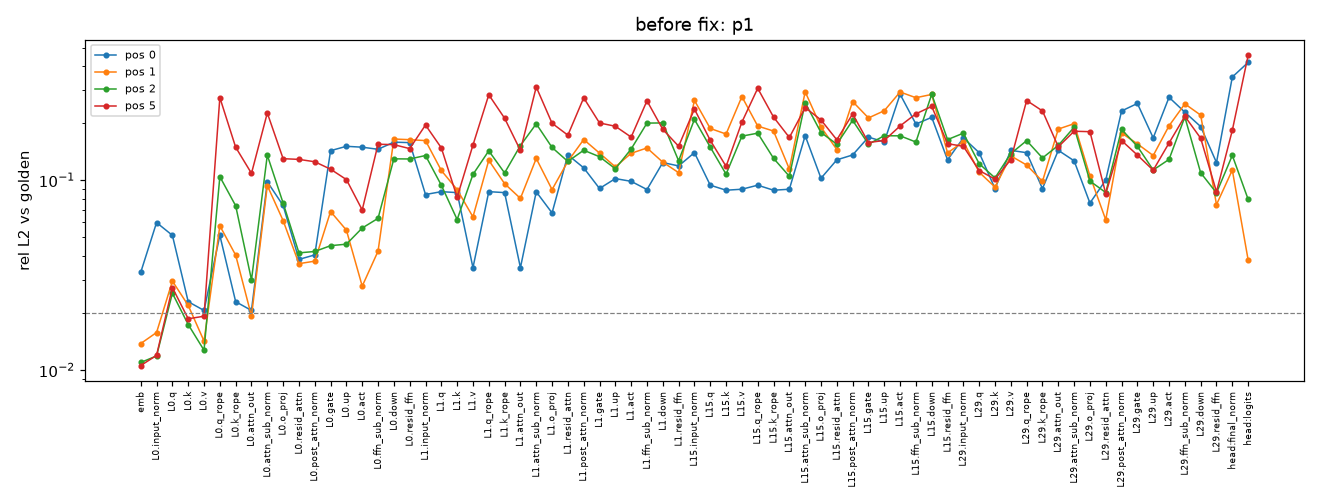

Data behind this chart, as committed beside it:
layer, name, pos, rel_l2, max_abs, cos, note
, embed, 0, 0.03279, 0.06939, 0.9995, 
, embed, 1, 0.01382, 0.02602, 0.9999, 
, embed, 2, 0.01099, 0.02747, 0.9999, 
, embed, 5, 0.01059, 0.02313, 0.9999, 
0, input_norm, 0, 0.05992, 0.003022, 0.9982, 
0, input_norm, 1, 0.0158, 0.001115, 0.9999, 
0, input_norm, 2, 0.01189, 0.0007467, 0.9999, 
0, input_norm, 5, 0.01198, 0.0006847, 0.9999, 
0, q, 0, 0.05133, 0.1567, 0.9987, 
0, q, 1, 0.02948, 0.1454, 0.9996, 
0, q, 2, 0.02546, 0.135, 0.9997, 
0, q, 5, 0.02726, 0.1456, 0.9996, 
0, k, 0, 0.02296, 0.2341, 0.9998, 
0, k, 1, 0.02196, 0.2028, 0.9998, 
0, k, 2, 0.01741, 0.1577, 0.9999, 
0, k, 5, 0.01867, 0.1957, 0.9998, 
0, v, 0, 0.02065, 0.2543, 0.9998, 
0, v, 1, 0.01424, 0.2169, 0.9999, 
0, v, 2, 0.01275, 0.2081, 0.9999, 
0, v, 5, 0.01925, 0.2161, 0.9998, 
0, q_rope, 0, 0.05133, 0.1567, 0.9987, 
0, q_rope, 1, 0.05762, 0.673, 0.9983, 
0, q_rope, 2, 0.1045, 1.285, 0.9945, 
0, q_rope, 5, 0.2727, 2.84, 0.9629, 
0, k_rope, 0, 0.02296, 0.2341, 0.9998, 
0, k_rope, 1, 0.04037, 0.674, 0.9992, 
0, k_rope, 2, 0.07349, 1.229, 0.9973, 
0, k_rope, 5, 0.1493, 2.341, 0.9889, 
0, attn_out, 0, 0.02065, 0.2543, 0.9998, 
0, attn_out, 1, 0.0193, 0.2542, 0.9998, 
0, attn_out, 2, 0.0299, 0.8915, 0.9996, 
0, attn_out, 5, 0.1088, 4.754, 0.9941, 
0, attn_sub_norm, 0, 0.09821, 0.002101, 0.9952, 
0, attn_sub_norm, 1, 0.09383, 0.002013, 0.9956, 
0, attn_sub_norm, 2, 0.1356, 0.006685, 0.9909, 
0, attn_sub_norm, 5, 0.2262, 0.01699, 0.9759, 
0, o_proj, 0, 0.07369, 0.1114, 0.9973, 
0, o_proj, 1, 0.06139, 0.09318, 0.9981, 
0, o_proj, 2, 0.07591, 0.1166, 0.9973, 
0, o_proj, 5, 0.13, 0.5458, 0.9936, 
0, resid_attn, 0, 0.03834, 0.1336, 0.9993, 
0, resid_attn, 1, 0.03641, 0.09289, 0.9993, 
0, resid_attn, 2, 0.0415, 0.1342, 0.9991, 
0, resid_attn, 5, 0.1289, 0.5354, 0.9925, 
0, post_attn_norm, 0, 0.04048, 0.1836, 0.9992, 
0, post_attn_norm, 1, 0.03753, 0.1621, 0.9993, 
0, post_attn_norm, 2, 0.04219, 0.2116, 0.9991, 
0, post_attn_norm, 5, 0.1252, 0.8361, 0.9922, 
0, gate, 0, 0.1433, 42.95, 0.9902, 
0, gate, 1, 0.06851, 25.95, 0.9979, 
0, gate, 2, 0.04528, 27.64, 0.9991, 
0, gate, 5, 0.1144, 125.9, 0.9936, 
0, up, 0, 0.151, 49.3, 0.9888, 
0, up, 1, 0.05467, 22.92, 0.9985, 
0, up, 2, 0.04611, 54.24, 0.9989, 
0, up, 5, 0.1009, 113, 0.9949, 
0, act, 0, 0.1494, 93579584, 1, 
0, act, 1, 0.02772, 75992064, 0.9999, 
0, act, 2, 0.05609, 25091632, 0.9991, 
0, act, 5, 0.06986, 395142400, 0.9976, 
... 224 more rows
